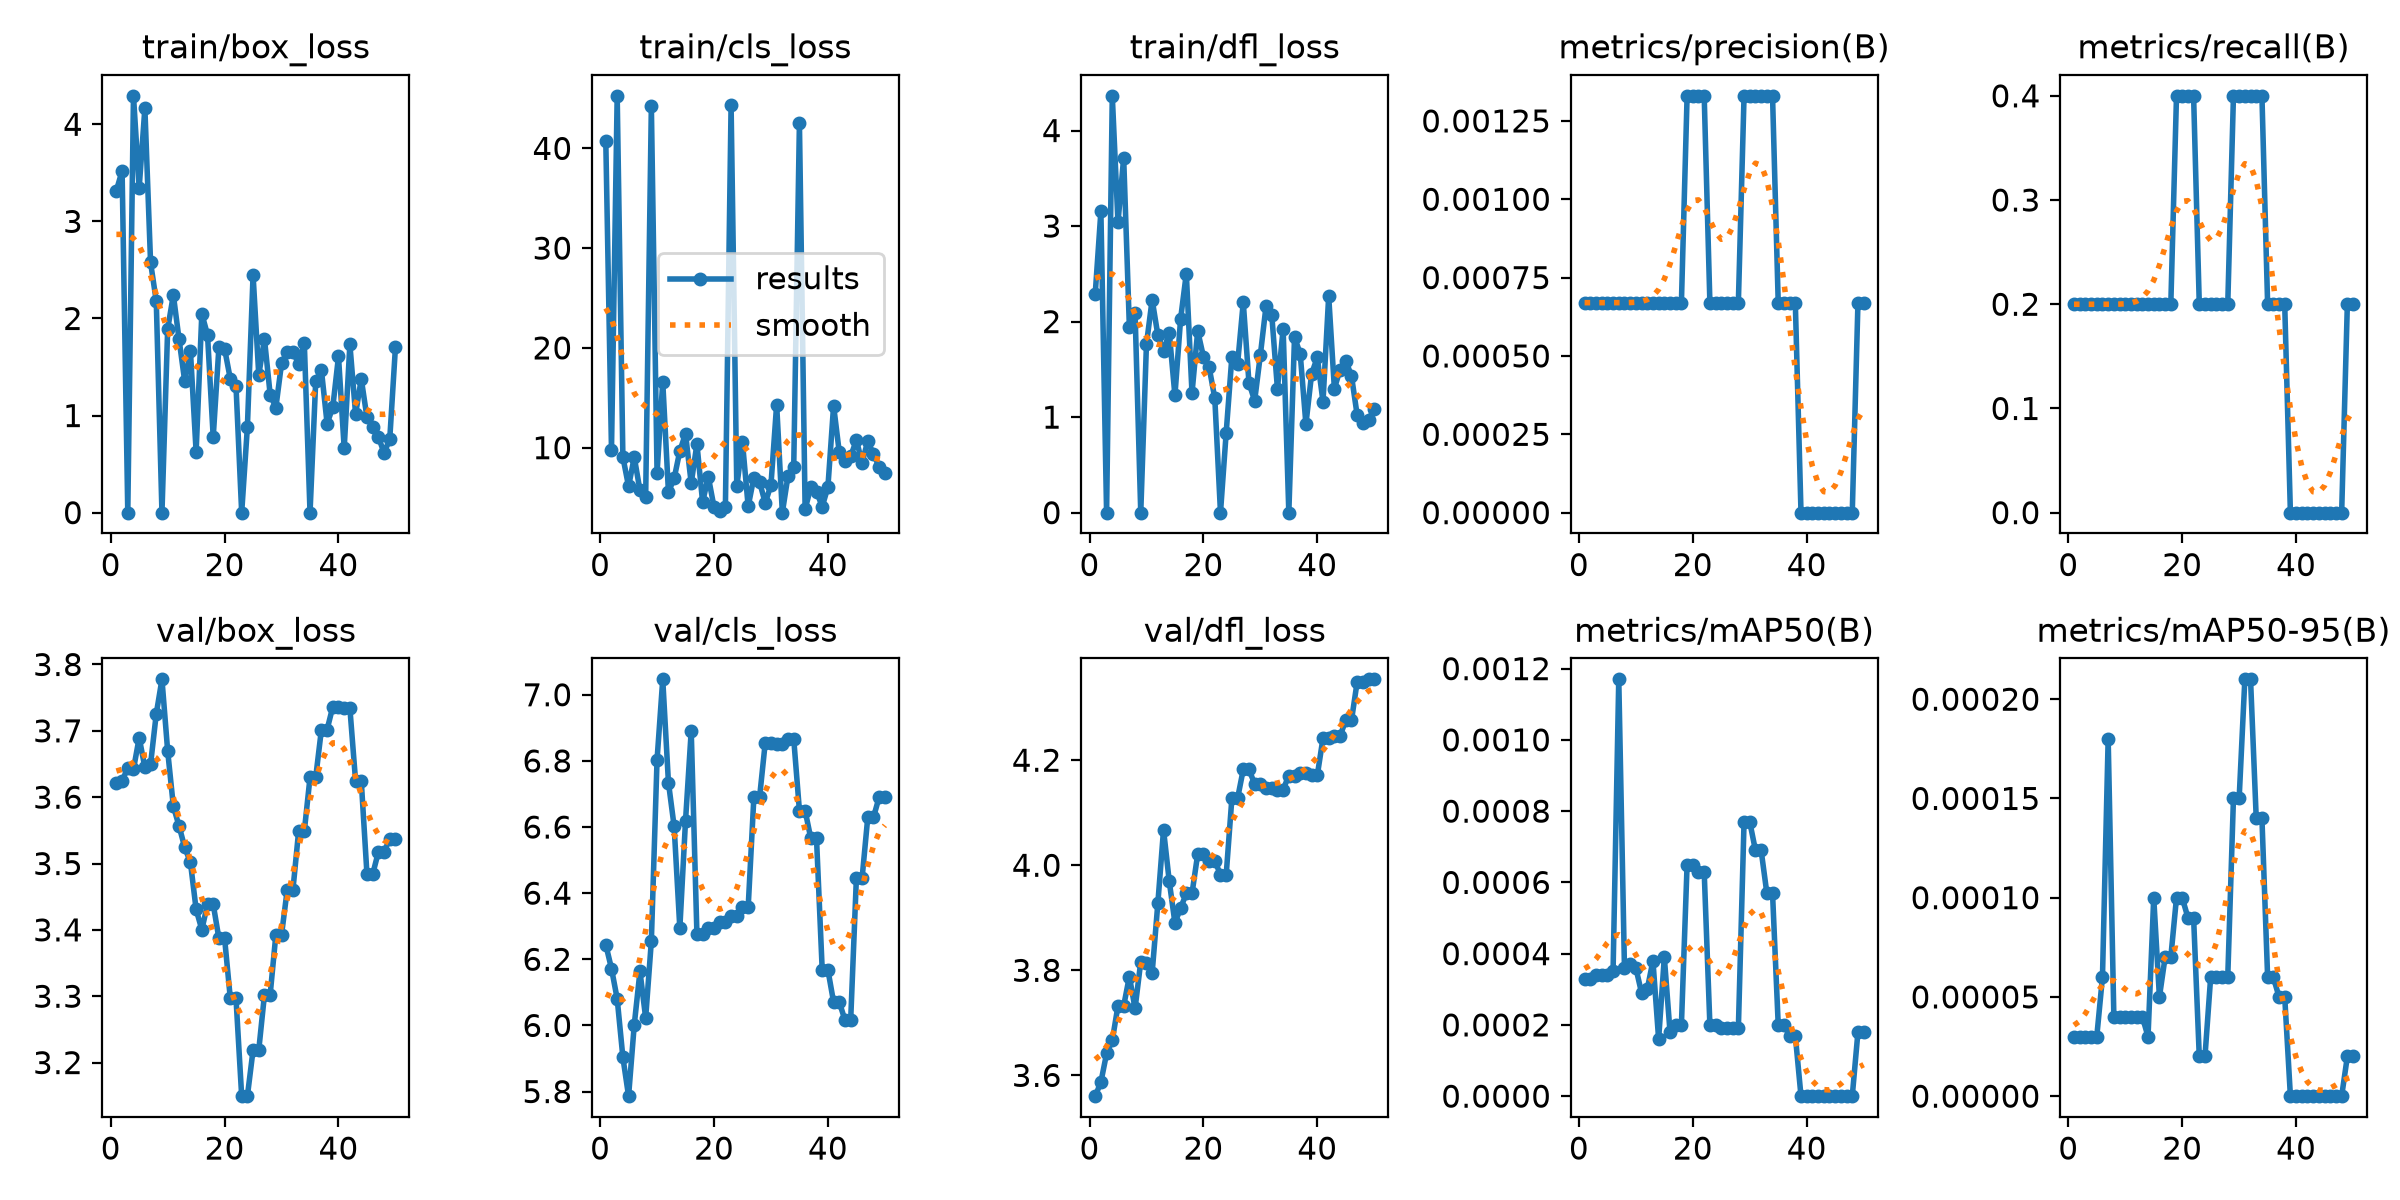

The file beside this chart, header and first rows:
epoch, time, train/box_loss, train/cls_loss, train/dfl_loss, metrics/precision(B), metrics/recall(B), metrics/mAP50(B), metrics/mAP50-95(B), val/box_loss, val/cls_loss, val/dfl_loss, lr/pg0, lr/pg1, lr/pg2
1, 6.392, 3.318, 40.7, 2.287, 0.00067, 0.2, 0.00033, 3e-05, 3.622, 6.244, 3.56, 0, 0, 0
2, 11.06, 3.52, 9.778, 3.153, 0.00067, 0.2, 0.00033, 3e-05, 3.624, 6.172, 3.587, 1.9604e-05, 1.9604e-05, 1.9604e-05
3, 16.13, 0, 45.27, 0, 0.00067, 0.2, 0.00034, 3e-05, 3.644, 6.081, 3.642, 3.8416e-05, 3.8416e-05, 3.8416e-05
4, 21.15, 4.293, 9.058, 4.363, 0.00067, 0.2, 0.00034, 3e-05, 3.642, 5.903, 3.667, 5.6436e-05, 5.6436e-05, 5.6436e-05
5, 26.3, 3.346, 6.125, 3.038, 0.00067, 0.2, 0.00034, 3e-05, 3.69, 5.786, 3.732, 7.3664e-05, 7.3664e-05, 7.3664e-05
6, 30.97, 4.166, 9.055, 3.714, 0.00067, 0.2, 0.00035, 6e-05, 3.645, 6.002, 3.732, 9.01e-05, 9.01e-05, 9.01e-05
7, 35.56, 2.577, 5.713, 1.948, 0.00067, 0.2, 0.00117, 0.00018, 3.65, 6.163, 3.788, 0.0001057, 0.0001057, 0.0001057
8, 40.55, 2.18, 5.021, 2.093, 0.00067, 0.2, 0.00036, 4e-05, 3.725, 6.023, 3.727, 0.0001206, 0.0001206, 0.0001206
9, 44.92, 0, 44.24, 0, 0.00067, 0.2, 0.00037, 4e-05, 3.778, 6.255, 3.816, 0.0001347, 0.0001347, 0.0001347
10, 49.51, 1.89, 7.478, 1.763, 0.00067, 0.2, 0.00036, 4e-05, 3.67, 6.803, 3.813, 0.0001479, 0.0001479, 0.0001479
11, 54.3, 2.242, 16.61, 2.23, 0.00067, 0.2, 0.00029, 4e-05, 3.586, 7.047, 3.795, 0.0001604, 0.0001604, 0.0001604
12, 59.05, 1.786, 5.559, 1.859, 0.00067, 0.2, 0.0003, 4e-05, 3.557, 6.735, 3.927, 0.0001721, 0.0001721, 0.0001721
13, 63.43, 1.352, 6.914, 1.69, 0.00067, 0.2, 0.00038, 4e-05, 3.524, 6.602, 4.068, 0.000183, 0.000183, 0.000183
14, 68.2, 1.665, 9.669, 1.886, 0.00067, 0.2, 0.00016, 3e-05, 3.502, 6.294, 3.97, 0.0001931, 0.0001931, 0.0001931
15, 72.84, 0.6258, 11.39, 1.227, 0.00067, 0.2, 0.00039, 0.0001, 3.431, 6.619, 3.89, 0.0002024, 0.0002024, 0.0002024
16, 77.66, 2.048, 6.436, 2.03, 0.00067, 0.2, 0.00018, 5e-05, 3.4, 6.891, 3.918, 0.0002109, 0.0002109, 0.0002109
17, 82.27, 1.832, 10.38, 2.503, 0.00067, 0.2, 0.0002, 7e-05, 3.439, 6.277, 3.946, 0.0002186, 0.0002186, 0.0002186
18, 86.94, 0.7776, 4.548, 1.251, 0.00067, 0.2, 0.0002, 7e-05, 3.439, 6.277, 3.946, 0.0002256, 0.0002256, 0.0002256
19, 91.36, 1.704, 7.079, 1.901, 0.00133, 0.4, 0.00065, 0.0001, 3.387, 6.296, 4.021, 0.0002317, 0.0002317, 0.0002317
20, 96.14, 1.687, 4.065, 1.634, 0.00133, 0.4, 0.00065, 0.0001, 3.387, 6.296, 4.021, 0.000237, 0.000237, 0.000237
21, 100.5, 1.379, 3.678, 1.525, 0.00133, 0.4, 0.00063, 9e-05, 3.297, 6.313, 4.009, 0.0002416, 0.0002416, 0.0002416
22, 105.4, 1.307, 4.045, 1.199, 0.00133, 0.4, 0.00063, 9e-05, 3.297, 6.313, 4.009, 0.0002454, 0.0002454, 0.0002454
23, 109.7, 0, 44.32, 0, 0.00067, 0.2, 0.0002, 2e-05, 3.149, 6.332, 3.982, 0.0002483, 0.0002483, 0.0002483
24, 114.3, 0.8809, 6.145, 0.8363, 0.00067, 0.2, 0.0002, 2e-05, 3.149, 6.332, 3.982, 0.0002505, 0.0002505, 0.0002505
25, 119.2, 2.448, 10.53, 1.631, 0.00067, 0.2, 0.00019, 6e-05, 3.219, 6.357, 4.127, 0.0002519, 0.0002519, 0.0002519
26, 123.8, 1.418, 4.122, 1.555, 0.00067, 0.2, 0.00019, 6e-05, 3.219, 6.357, 4.127, 0.0002525, 0.0002525, 0.0002525
27, 128.6, 1.788, 7.009, 2.203, 0.00067, 0.2, 0.00019, 6e-05, 3.302, 6.689, 4.182, 0.0002523, 0.0002523, 0.0002523
28, 133.3, 1.217, 6.564, 1.359, 0.00067, 0.2, 0.00019, 6e-05, 3.302, 6.689, 4.182, 0.0002513, 0.0002513, 0.0002513
29, 139.1, 1.082, 4.46, 1.172, 0.00133, 0.4, 0.00077, 0.00015, 3.393, 6.855, 4.155, 0.0002495, 0.0002495, 0.0002495
30, 143.7, 1.537, 6.261, 1.65, 0.00133, 0.4, 0.00077, 0.00015, 3.393, 6.855, 4.155, 0.000247, 0.000247, 0.000247
31, 148.7, 1.657, 14.32, 2.163, 0.00133, 0.4, 0.00069, 0.00021, 3.461, 6.85, 4.147, 0.0002436, 0.0002436, 0.0002436
32, 153.6, 1.653, 3.489, 2.074, 0.00133, 0.4, 0.00069, 0.00021, 3.461, 6.85, 4.147, 0.0002394, 0.0002394, 0.0002394
33, 158.7, 1.535, 7.189, 1.297, 0.00133, 0.4, 0.00057, 0.00014, 3.549, 6.866, 4.144, 0.0002345, 0.0002345, 0.0002345
34, 163.5, 1.745, 8.102, 1.926, 0.00133, 0.4, 0.00057, 0.00014, 3.549, 6.866, 4.144, 0.0002288, 0.0002288, 0.0002288
35, 168.1, 0, 42.52, 0, 0.00067, 0.2, 0.0002, 6e-05, 3.63, 6.65, 4.171, 0.0002222, 0.0002222, 0.0002222
36, 173.1, 1.355, 3.839, 1.838, 0.00067, 0.2, 0.0002, 6e-05, 3.63, 6.65, 4.171, 0.0002149, 0.0002149, 0.0002149
37, 177.8, 1.468, 6.042, 1.664, 0.00067, 0.2, 0.00017, 5e-05, 3.702, 6.565, 4.175, 0.0002068, 0.0002068, 0.0002068
38, 182.4, 0.9165, 5.608, 0.9258, 0.00067, 0.2, 0.00017, 5e-05, 3.702, 6.565, 4.175, 0.0001979, 0.0001979, 0.0001979
39, 186.9, 1.088, 4.096, 1.452, 0, 0, 0, 0, 3.736, 6.168, 4.171, 0.0001882, 0.0001882, 0.0001882
40, 191.6, 1.609, 6.046, 1.625, 0, 0, 0, 0, 3.736, 6.168, 4.171, 0.0001777, 0.0001777, 0.0001777
41, 196.2, 0.6626, 14.21, 1.161, 0, 0, 0, 0, 3.734, 6.07, 4.242, 0.0001664, 0.0001664, 0.0001664
42, 201.2, 1.733, 9.524, 2.268, 0, 0, 0, 0, 3.734, 6.07, 4.242, 0.0001543, 0.0001543, 0.0001543
43, 206, 1.015, 8.683, 1.299, 0, 0, 0, 0, 3.624, 6.016, 4.246, 0.0001415, 0.0001415, 0.0001415
44, 210.9, 1.378, 9.118, 1.498, 0, 0, 0, 0, 3.624, 6.016, 4.246, 0.0001278, 0.0001278, 0.0001278
45, 215.4, 0.9802, 10.77, 1.587, 0, 0, 0, 0, 3.484, 6.444, 4.276, 0.0001133, 0.0001133, 0.0001133
46, 220.3, 0.8858, 8.493, 1.433, 0, 0, 0, 0, 3.484, 6.444, 4.276, 9.81e-05, 9.81e-05, 9.81e-05
47, 224.9, 0.7831, 10.68, 1.021, 0, 0, 0, 0, 3.517, 6.629, 4.349, 8.2064e-05, 8.2064e-05, 8.2064e-05
48, 229.2, 0.6142, 9.349, 0.9367, 0, 0, 0, 0, 3.517, 6.629, 4.349, 6.5236e-05, 6.5236e-05, 6.5236e-05
49, 234.2, 0.7578, 8.091, 0.971, 0.00067, 0.2, 0.00018, 2e-05, 3.538, 6.691, 4.354, 4.7616e-05, 4.7616e-05, 4.7616e-05
50, 238.7, 1.705, 7.499, 1.088, 0.00067, 0.2, 0.00018, 2e-05, 3.538, 6.691, 4.354, 2.9204e-05, 2.9204e-05, 2.9204e-05
